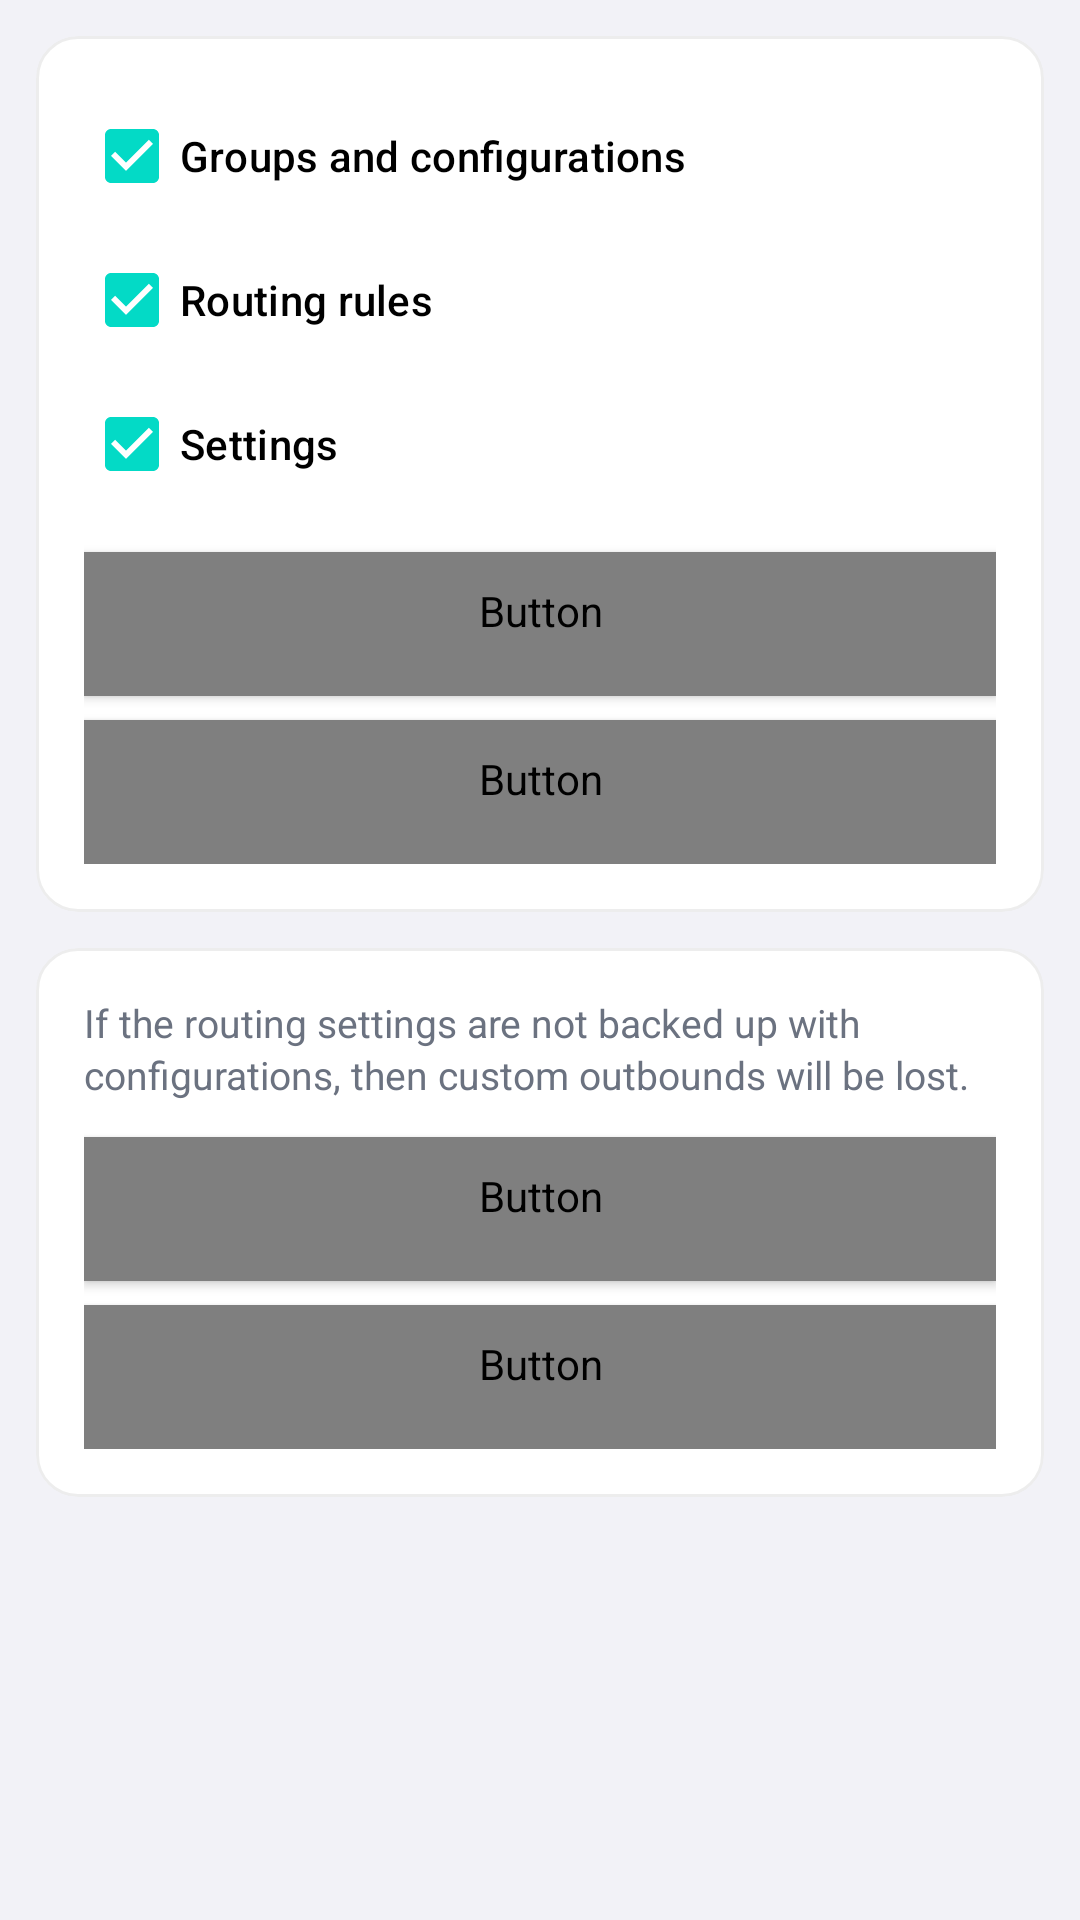

This screen was rendered from an Android layout file. Write that file and the resources it references.
<!-- AndroidManifest.xml: application theme Theme.Start -->
<!-- res/layout/layout_backup.xml -->
<?xml version="1.0" encoding="utf-8"?>
<ScrollView xmlns:android="http://schemas.android.com/apk/res/android"
    xmlns:app="http://schemas.android.com/apk/res-auto"
    android:layout_width="match_parent"
    android:layout_height="match_parent"
    android:background="@color/surge_canvas"
    android:clipToPadding="false">

    <LinearLayout
        android:layout_width="match_parent"
        android:layout_height="wrap_content"
        android:orientation="vertical"
        android:paddingStart="12dp"
        android:paddingTop="12dp"
        android:paddingEnd="12dp"
        android:paddingBottom="96dp">

        <com.google.android.material.card.MaterialCardView
            android:layout_width="match_parent"
            android:layout_height="wrap_content"
            app:cardBackgroundColor="@color/surge_surface"
            app:cardCornerRadius="14dp"
            app:cardElevation="0dp"
            app:strokeColor="@color/card_stroke"
            app:strokeWidth="1dp">

            <LinearLayout
                android:layout_width="match_parent"
                android:layout_height="wrap_content"
                android:orientation="vertical"
                android:padding="16dp">

                <CheckBox
                    android:id="@+id/backup_configurations"
                    android:layout_width="match_parent"
                    android:layout_height="wrap_content"
                    android:checked="true"
                    android:text="@string/backup_groups_and_configurations"
                    android:textAppearance="?attr/textAppearanceSubtitle2" />

                <CheckBox
                    android:id="@+id/backup_rules"
                    android:layout_width="match_parent"
                    android:layout_height="wrap_content"
                    android:checked="true"
                    android:text="@string/backup_rules"
                    android:textAppearance="?attr/textAppearanceSubtitle2" />

                <CheckBox
                    android:id="@+id/backup_settings"
                    android:layout_width="match_parent"
                    android:layout_height="wrap_content"
                    android:checked="true"
                    android:text="@string/backup_settings"
                    android:textAppearance="?attr/textAppearanceSubtitle2" />

                <Button
                    android:id="@+id/action_export"
                    style="@style/Widget.AppCompat.Button.Colored"
                    android:layout_width="match_parent"
                    android:layout_height="wrap_content"
                    android:layout_marginTop="12dp"
                    android:text="@string/action_export"
                    android:textAllCaps="false"
                    android:textColor="?whiteOrTextPrimary"
                    app:cornerRadius="10dp" />

                <Button
                    android:id="@+id/action_share"
                    style="@style/Widget.AppCompat.Button.Colored"
                    android:layout_width="match_parent"
                    android:layout_height="wrap_content"
                    android:layout_marginTop="8dp"
                    android:text="@string/share"
                    android:textAllCaps="false"
                    android:textColor="?whiteOrTextPrimary"
                    app:cornerRadius="10dp" />

            </LinearLayout>

        </com.google.android.material.card.MaterialCardView>

        <com.google.android.material.card.MaterialCardView
            android:layout_width="match_parent"
            android:layout_height="wrap_content"
            android:layout_marginTop="12dp"
            app:cardBackgroundColor="@color/surge_surface"
            app:cardCornerRadius="14dp"
            app:cardElevation="0dp"
            app:strokeColor="@color/card_stroke"
            app:strokeWidth="1dp">

            <LinearLayout
                android:layout_width="match_parent"
                android:layout_height="wrap_content"
                android:orientation="vertical"
                android:padding="16dp">

                <TextView
                    android:layout_width="match_parent"
                    android:layout_height="wrap_content"
                    android:lineSpacingExtra="2dp"
                    android:text="@string/backup_summary"
                    android:textColor="@color/surge_text_secondary"
                    android:textSize="13sp" />

                <Button
                    android:id="@+id/action_import_file"
                    style="@style/Widget.AppCompat.Button.Colored"
                    android:layout_width="match_parent"
                    android:layout_height="wrap_content"
                    android:layout_marginTop="12dp"
                    android:text="@string/action_import_file"
                    android:textAllCaps="false"
                    android:textColor="?whiteOrTextPrimary"
                    app:cornerRadius="10dp" />

                <Button
                    android:id="@+id/reset_settings"
                    style="@style/Widget.AppCompat.Button.Colored"
                    android:layout_width="match_parent"
                    android:layout_height="wrap_content"
                    android:layout_marginTop="8dp"
                    android:text="@string/reset_settings"
                    android:textAllCaps="false"
                    android:textColor="?whiteOrTextPrimary"
                    app:cornerRadius="10dp" />

            </LinearLayout>

        </com.google.android.material.card.MaterialCardView>

    </LinearLayout>

</ScrollView>
<!-- resources referenced by this layout -->
<resources>
  <color name="card_stroke">#12000000</color>
  <color name="surge_canvas">#F2F2F7</color>
  <color name="surge_surface">#FFFFFF</color>
  <color name="surge_text_secondary">#6B7280</color>
  <string name="action_export">Export</string>
  <string name="action_import_file">Import from file</string>
  <string name="backup_groups_and_configurations">Groups and configurations</string>
  <string name="backup_rules">Routing rules</string>
  <string name="backup_settings">Settings</string>
  <string name="backup_summary">If the routing settings are not backed up with configurations,
          then custom outbounds will be lost.</string>
  <string name="reset_settings">Restore default settings</string>
  <string name="share">Share</string>
  <style name="Theme.Start" parent="Theme.MaterialComponents.DayNight">
          <item name="android:navigationBarColor">@android:color/transparent</item>
          <item name="colorPrimary">@android:color/transparent</item>
          <item name="colorPrimaryDark">@android:color/transparent</item>
          <item name="android:backgroundDimEnabled">false</item>
          <item name="android:windowNoTitle">true</item>
          <item name="windowActionBar">false</item>
          <item name="windowNoTitle">true</item>
      </style>
</resources>
